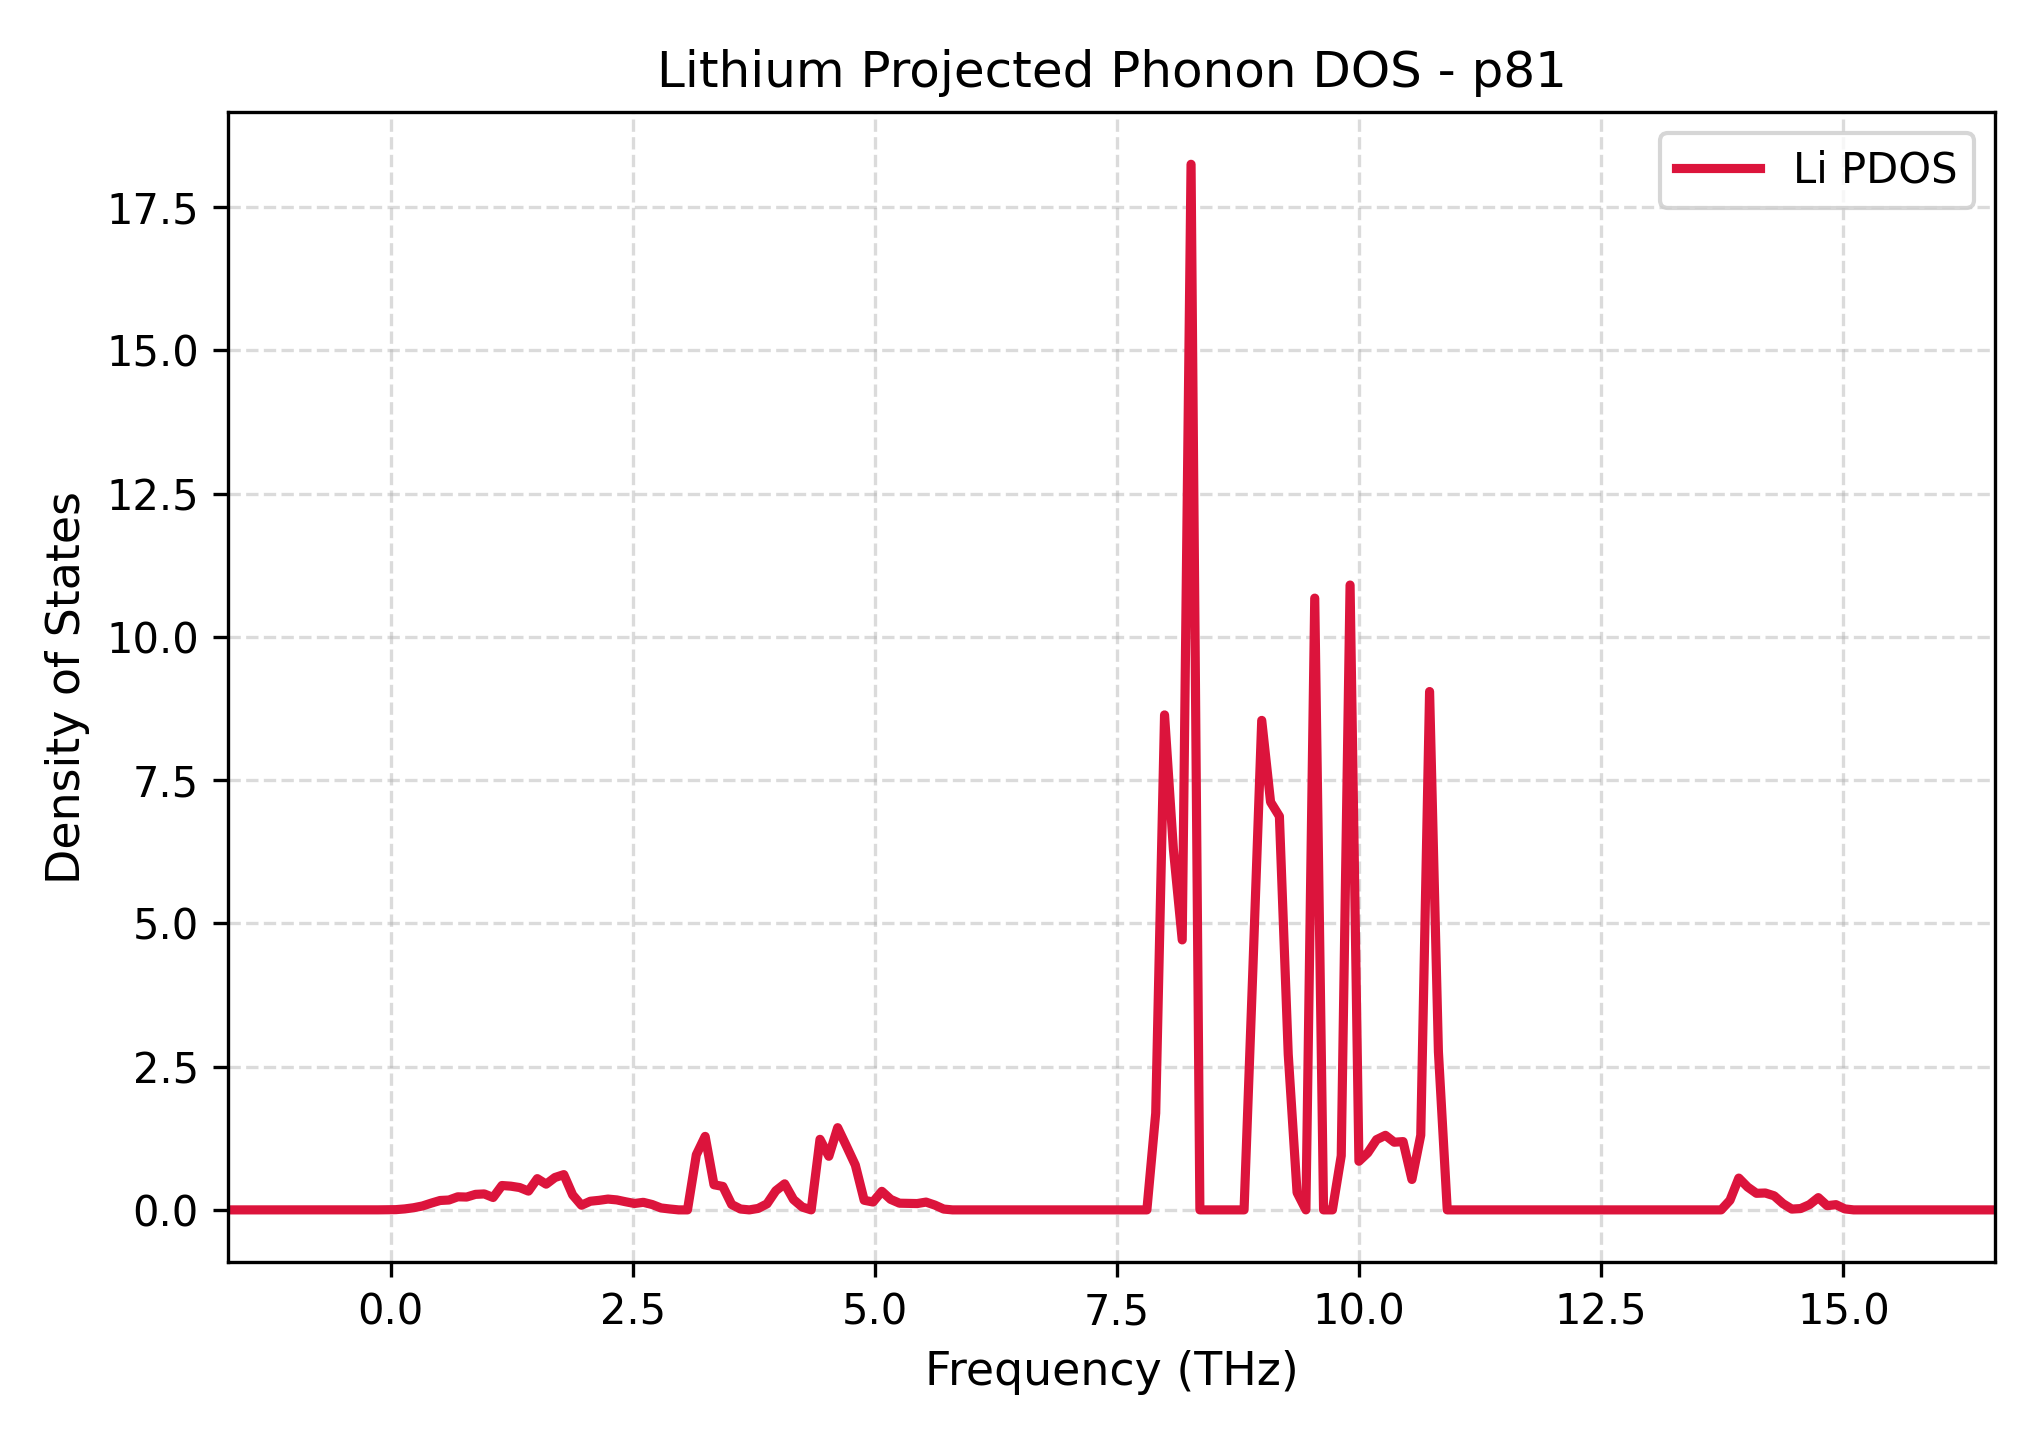

The data file committed next to this chart (first rows):
Frequency_THz, Lithium_PDOS
-1.681, 0.0
-1.59, 0.0
-1.499, 0.0
-1.407, 0.0
-1.316, 0.0
-1.225, 0.0
-1.134, 0.0
-1.042, 0.0
-0.9512, 0.0
-0.8599, 0.0
-0.7687, 0.0
-0.6775, 0.0
-0.5862, 0.0
-0.495, 0.0
-0.4038, 0.0
-0.3125, 0.0
-0.2213, 0.0
-0.13, 0.0006361
-0.03881, 0.00211
0.05243, 0.00436
0.1437, 0.01703
0.2349, 0.0376
0.3261, 0.06819
0.4174, 0.1182
0.5086, 0.164
0.5999, 0.1725
0.6911, 0.2282
0.7823, 0.224
0.8736, 0.2708
0.9648, 0.2784
1.056, 0.216
1.147, 0.4252
1.239, 0.414
1.33, 0.3899
1.421, 0.3274
1.512, 0.5452
1.603, 0.4489
1.695, 0.5652
1.786, 0.6153
1.877, 0.2615
1.968, 0.08108
2.06, 0.1509
2.151, 0.1667
2.242, 0.1885
2.333, 0.1741
2.425, 0.1415
2.516, 0.1118
2.607, 0.1318
2.698, 0.09361
2.79, 0.0338
2.881, 0.01549
2.972, 0.0
3.063, 0.0
3.155, 0.961
3.246, 1.282
3.337, 0.4386
3.428, 0.4095
3.519, 0.09428
3.611, 0.01493
3.702, 0.0
... 141 more rows
